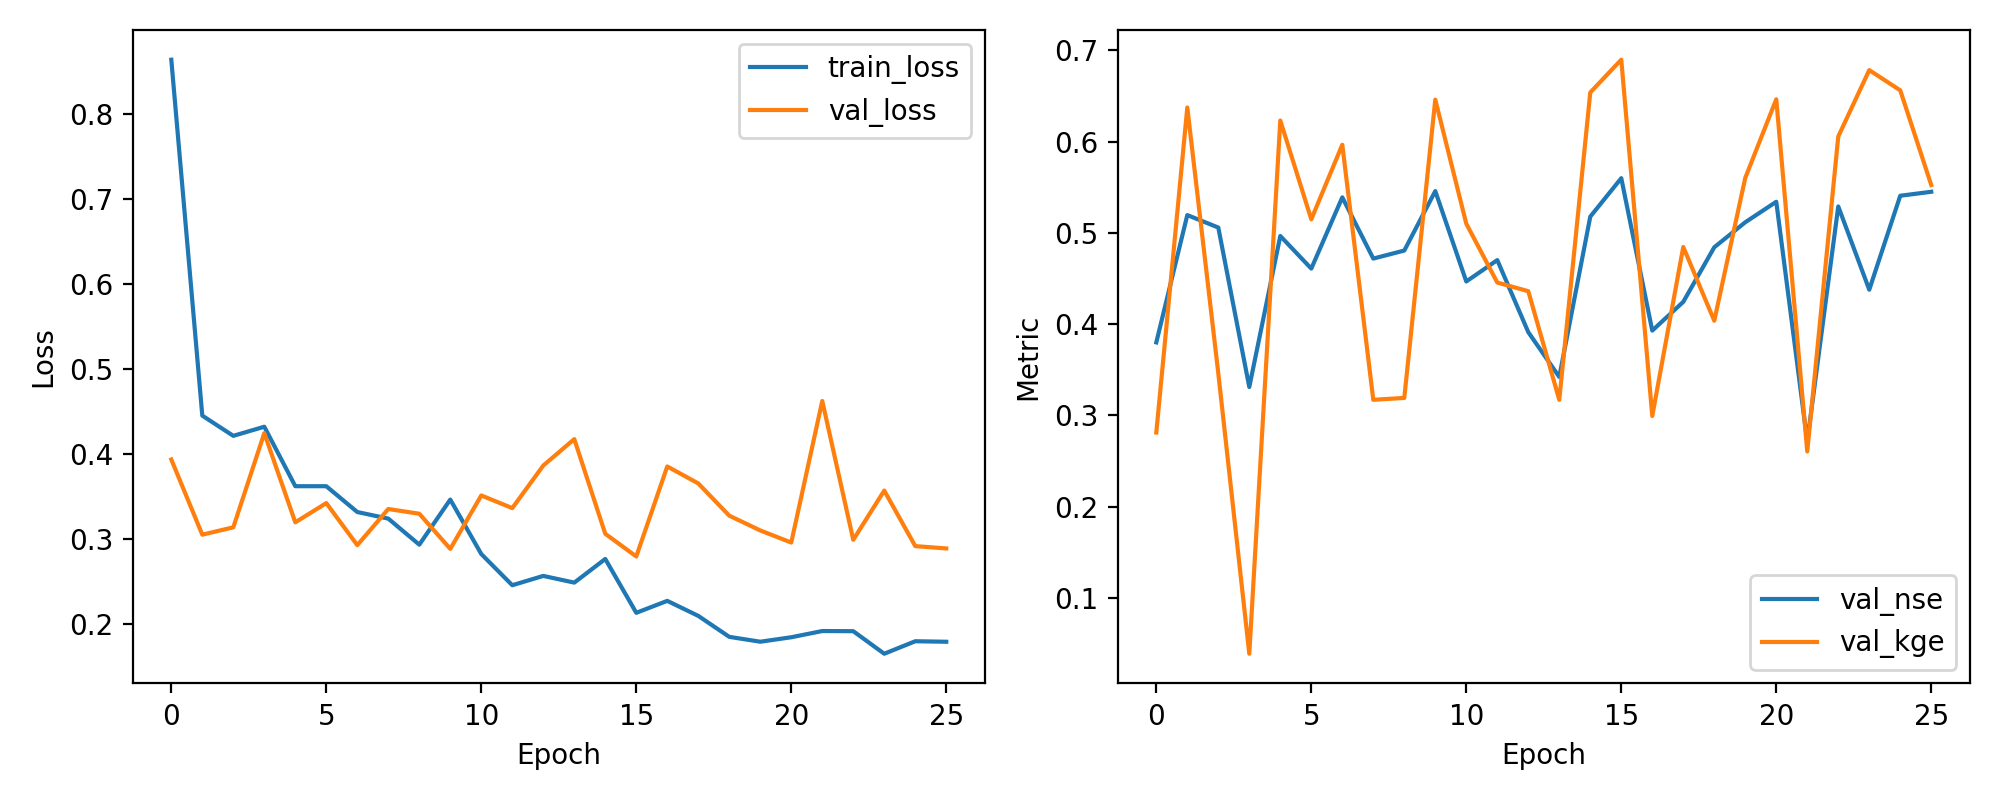

Data behind this chart, as committed beside it:
epoch, train_loss, val_loss, val_nse, val_kge
1, 0.8637, 0.3932, 0.38, 0.2811
2, 0.4448, 0.3047, 0.5195, 0.6374
3, 0.421, 0.3133, 0.5059, 0.3461
4, 0.4318, 0.4242, 0.3311, 0.03865
5, 0.3617, 0.3192, 0.4966, 0.6232
6, 0.3617, 0.3419, 0.4609, 0.5149
7, 0.3313, 0.2924, 0.539, 0.5966
8, 0.3236, 0.3349, 0.4718, 0.317
9, 0.2929, 0.3293, 0.4806, 0.3191
10, 0.346, 0.288, 0.5458, 0.6461
11, 0.2819, 0.3508, 0.4467, 0.5101
12, 0.2452, 0.336, 0.4702, 0.4456
13, 0.2562, 0.386, 0.3912, 0.4361
14, 0.2483, 0.4172, 0.3421, 0.317
15, 0.2761, 0.3058, 0.5178, 0.6539
16, 0.2127, 0.279, 0.56, 0.6898
17, 0.2268, 0.385, 0.3929, 0.2993
18, 0.2091, 0.365, 0.4244, 0.4846
19, 0.1844, 0.3271, 0.4842, 0.4037
20, 0.1787, 0.3097, 0.5116, 0.5603
21, 0.184, 0.2954, 0.5341, 0.6465
22, 0.1913, 0.462, 0.2714, 0.2604
23, 0.1911, 0.2987, 0.529, 0.6056
24, 0.1646, 0.3566, 0.4377, 0.6784
25, 0.1793, 0.2912, 0.5407, 0.6563
26, 0.1787, 0.2885, 0.5451, 0.5525
